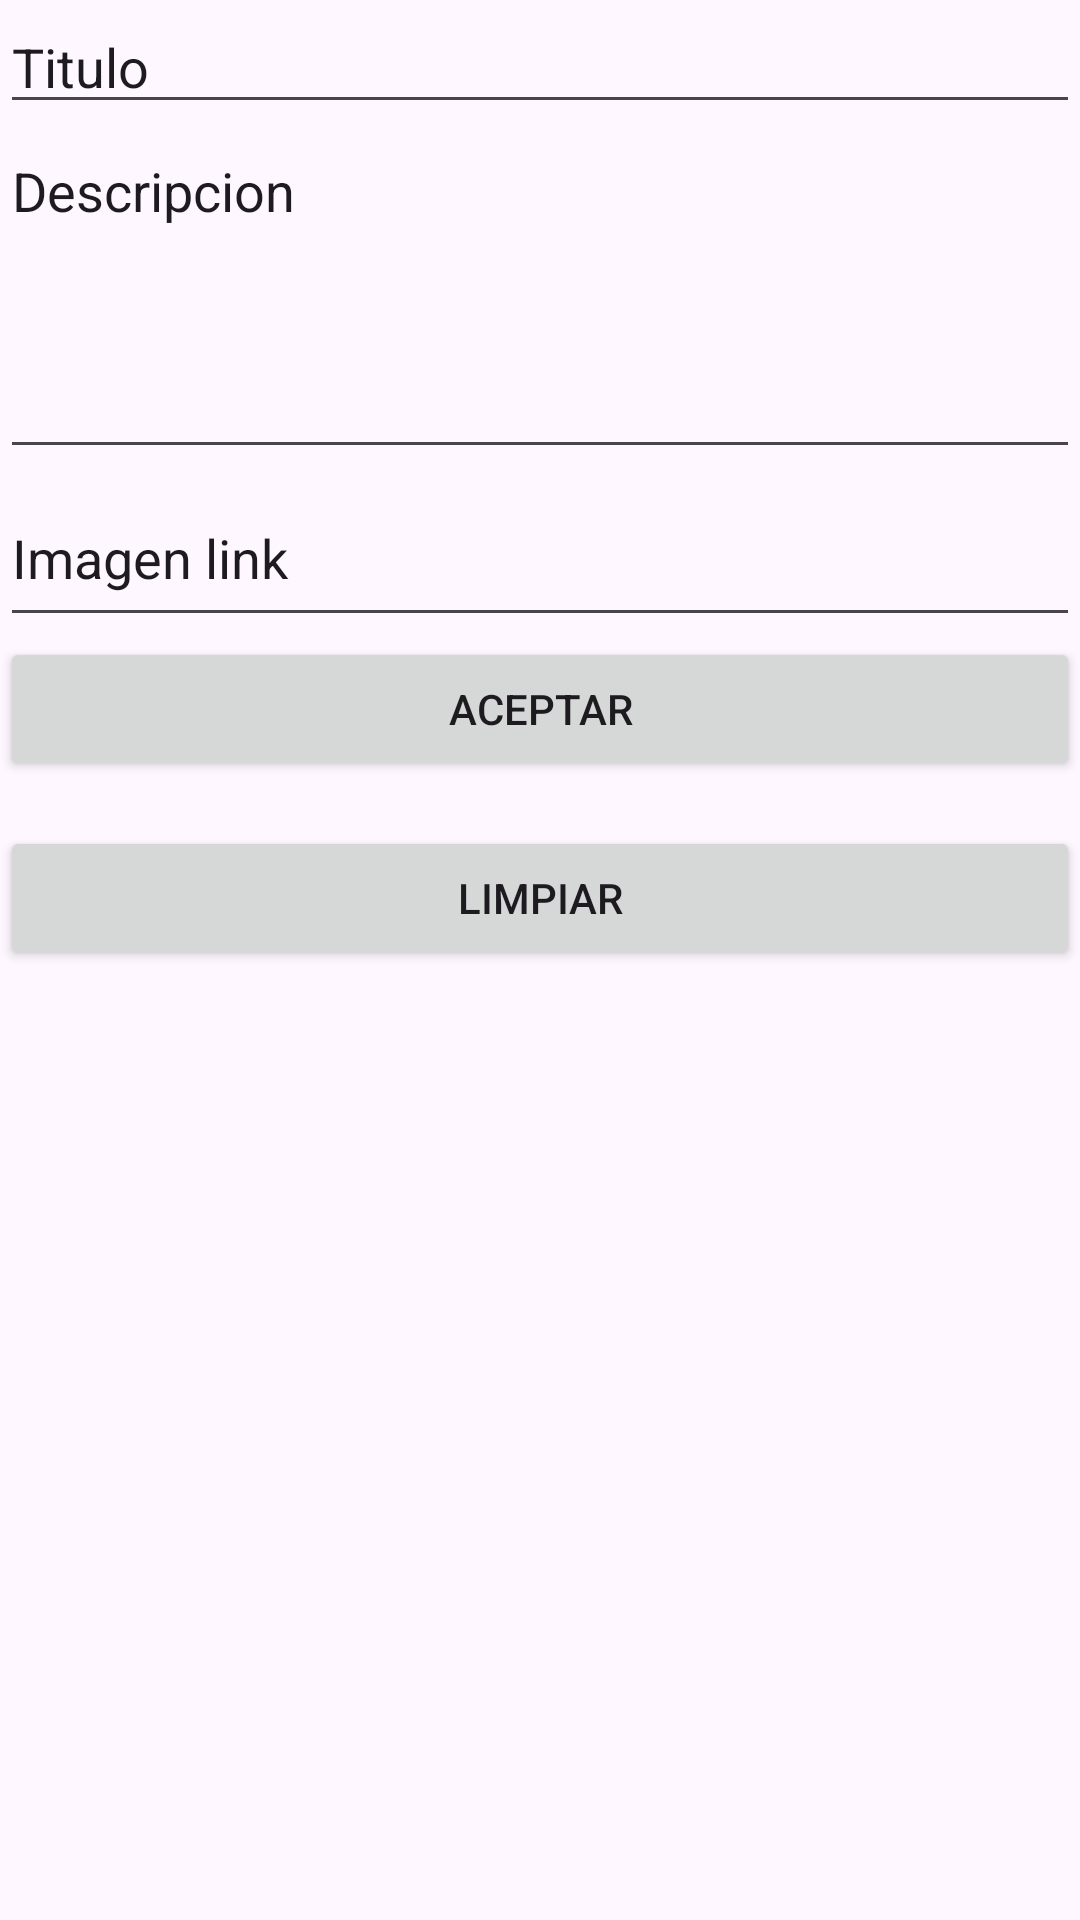

Android layout source for this screen:
<!-- AndroidManifest.xml: application theme Theme.TareaSqlite -->
<!-- res/layout/fragment_crear_notas.xml -->
<?xml version="1.0" encoding="utf-8"?>
<LinearLayout xmlns:android="http://schemas.android.com/apk/res/android"
    xmlns:app="http://schemas.android.com/apk/res-auto"
    xmlns:tools="http://schemas.android.com/tools"
    android:layout_width="match_parent"
    android:layout_height="match_parent"
    android:orientation="vertical"
    tools:context=".CrearNotas">

    <EditText
        android:id="@+id/etTitulo"
        android:layout_width="match_parent"
        android:layout_height="wrap_content"
        android:ems="10"
        android:inputType="text"
        android:text="Titulo" />

    <EditText
        android:id="@+id/etDescripcion"
        android:layout_width="match_parent"
        android:layout_height="115dp"
        android:ems="10"
        android:gravity="start|top"
        android:inputType="textMultiLine"
        android:text="Descripcion" />

    <EditText
        android:id="@+id/etImagen"
        android:layout_width="match_parent"
        android:layout_height="56dp"
        android:ems="10"
        android:inputType="text"
        android:text="Imagen link" />

    <RelativeLayout
        android:layout_width="match_parent"
        android:layout_height="538dp">

        <Button
            android:id="@+id/btnAceptar"
            android:layout_width="match_parent"
            android:layout_height="wrap_content"
            android:text="Aceptar" />

        <Button
            android:id="@+id/btnLimpiar"
            android:layout_width="match_parent"
            android:layout_height="wrap_content"
            android:layout_below="@id/btnAceptar"
            android:layout_marginTop="15dp"
            android:text="Limpiar" />
    </RelativeLayout>

</LinearLayout>
<!-- resources referenced by this layout -->
<resources>
  <style name="Theme.TareaSqlite" parent="Base.Theme.TareaSqlite" />
  <style name="Base.Theme.TareaSqlite" parent="Theme.Material3.DayNight.NoActionBar">
          
          
      </style>
</resources>
